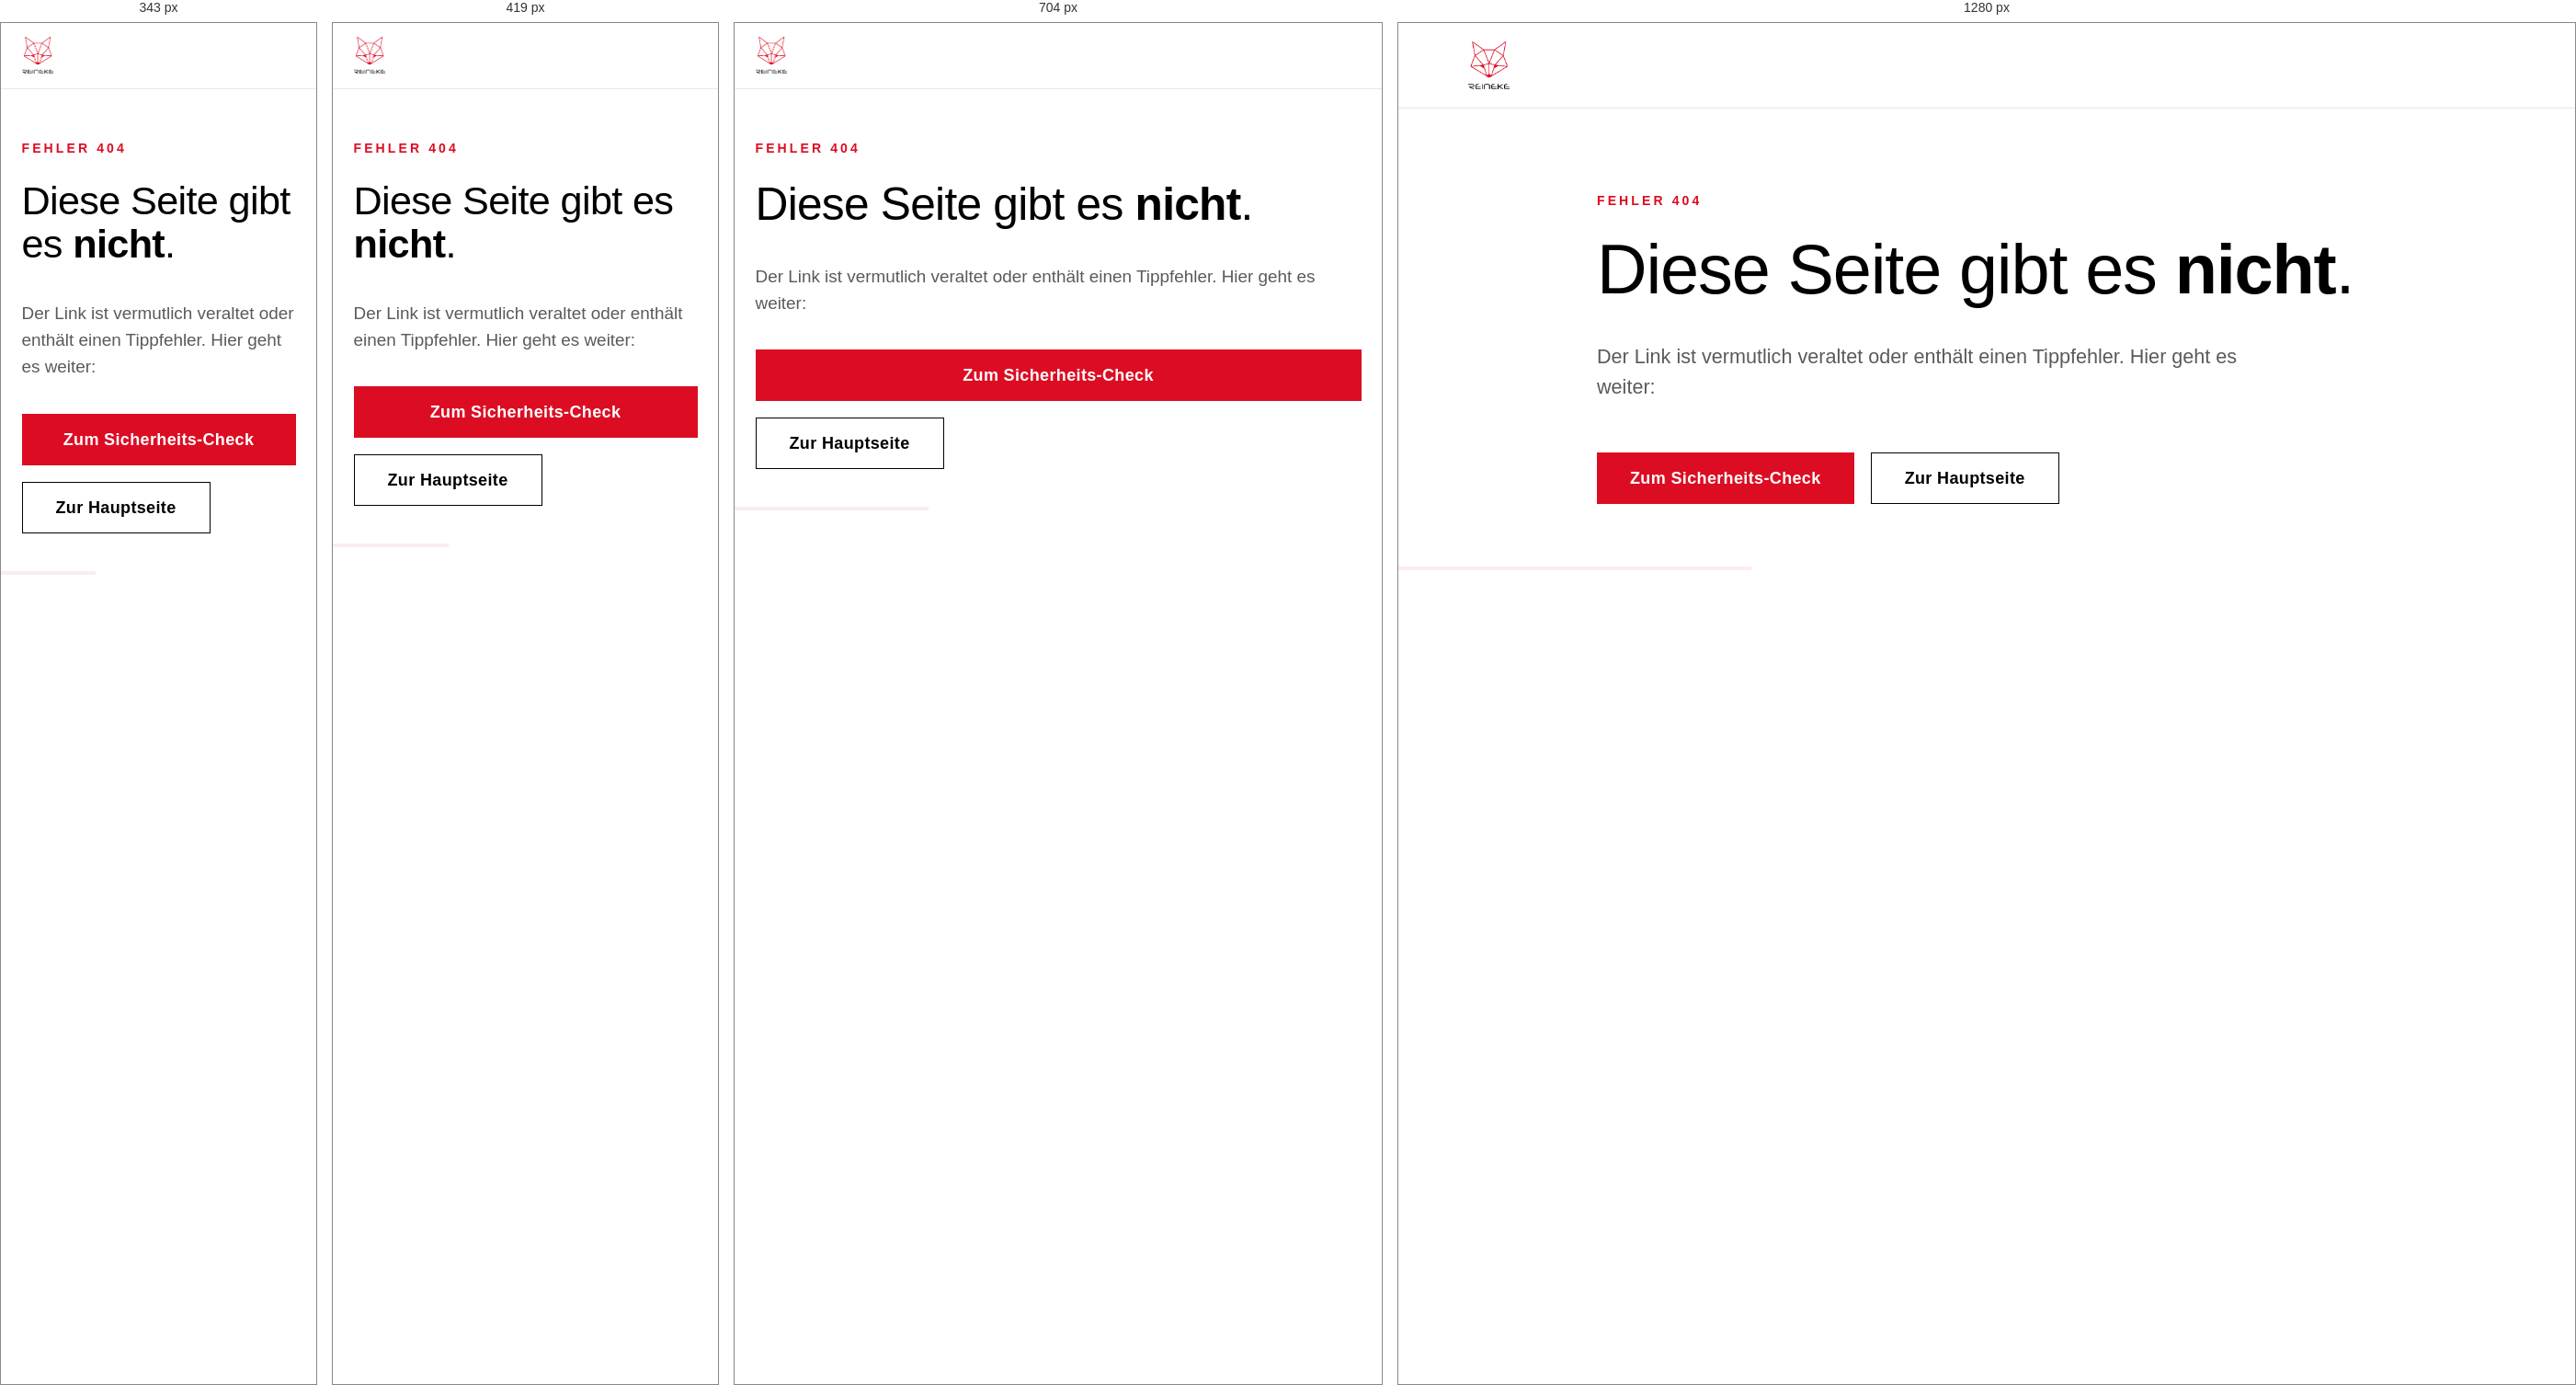
Rendered at 343 px, 419 px, 704 px and 1280 px, left to right.

<!-- file: 404.html -->
<!doctype html>
<html lang="de">
  <head>
    <meta charset="utf-8" />
    <meta name="viewport" content="width=device-width, initial-scale=1, viewport-fit=cover" />
    <meta name="theme-color" content="#dc0d23" />
    <meta name="robots" content="noindex, follow" />
    <title>Seite nicht gefunden · Reineke Technik</title>
    <link rel="stylesheet" href="/styles.css" />
    <link rel="icon" type="image/png" href="/assets/favicon.png" />
  </head>
  <body>
    <header class="site-header">
      <div class="container header-inner">
        <a class="brand" href="/" aria-label="Reineke Technik">
          <img src="/assets/reineke-logo.png" alt="Reineke Technik" class="brand-logo" />
        </a>
      </div>
    </header>
    <main>
      <div class="hero">
        <div class="container hero-inner">
          <p class="eyebrow">Fehler 404</p>
          <h1>Diese Seite gibt es <strong>nicht</strong>.</h1>
          <p class="lead">Der Link ist vermutlich veraltet oder enthält einen Tippfehler.
            Hier geht es weiter:</p>
          <div class="cta-row">
            <a href="/" class="btn btn-primary">Zum Sicherheits-Check</a>
            <a href="https://www.reineke-technik.de" class="btn btn-secondary" rel="noopener">Zur Hauptseite</a>
          </div>
        </div>
      </div>
    </main>
  </body>
</html>


/* @media block from styles.css */
@media (max-width: 600px) {
  /* stretch statt flex-start: Sonst nimmt der Kartenrumpf die Breite seines
     längsten Worts an (z. B. einer rua-Adresse) und die Karte schneidet ihn ab. */
  .observatory-layout { flex-direction: column; gap: 1.25rem; align-items: stretch; }
  .grade-badge { width: 100%; min-height: 90px; font-size: 3rem; }
}

/* @media block from styles.css */
@media (max-width: 640px) {
  .rt-consent { left: .75rem; right: .75rem; bottom: .75rem; max-width: none; }
}

/* @media block from styles.css */
@media (max-width: 860px) {
  /* Header: brand left + partner top-right on row 1, tabs centered on row 2.
     Explicit grid placement — auto-placement would otherwise push the partner
     logo below the full-width tab row. */
  .header-inner {
    grid-template-columns: auto auto;
    column-gap: 1rem;
    padding: 0 1.25rem;
  }
  .brand {
    grid-row: 1;
    grid-column: 1;
    justify-self: start;
    padding: 0.85rem 0;
  }
  .header-meta {
    grid-row: 1;
    grid-column: 2;
    justify-self: end;
    align-self: center;
  }
  .header-tabs {
    grid-row: 2;
    grid-column: 1 / -1;
    justify-self: stretch;
    justify-content: center;
    border-top: 1px solid var(--rt-border);
  }
  .tab { padding: 0.95rem 1.1rem; }
}

/* @media block from styles.css */
@media (max-width: 768px) {
  .container { padding: 0 1.25rem; }
  .brand-logo { height: 40px; }
  .partner-logo { width: 104px; height: auto; }
  .hero { padding: 3rem 0 2.5rem; }
  .lead { font-size: 1.05rem; margin-bottom: 2rem; }
  .input-group { flex-direction: column; border-width: 1px; }
  .input-group input { border-bottom: 1px solid var(--rt-border); padding: 0.95rem 1rem; }
  .btn-primary { width: 100%; padding: 1.05rem; }
  .results { padding: 3rem 0; }
  .card { padding: 1.5rem 1.4rem; }
  .card-primary { padding: 1.5rem 1.4rem; }
  .info { padding: 3.5rem 0; }
  .info > .container > h2 { margin-bottom: 2rem; }
  .info-grid { gap: 2rem; }
  .cta-section { padding: 3rem 0; }
  .cta-inner { flex-direction: column; align-items: flex-start; gap: 1.5rem; }
}

/* @media block from styles.css */
@media (max-width: 480px) {
  .results-header h2 { font-size: 1.4rem; }
  .card-primary h3, .card-header h3 { font-size: 1.3rem; }
  .tab { padding: 0.85rem 0.7rem; font-size: 0.82rem; }
}

/* @media block from styles.css */
@media (max-width: 768px) {
  /* Drei Knöpfe untereinander, gleich breit. Weniger Innenabstand, damit
     „Sicherheitsbericht anfordern“ ab 360 px in eine Zeile passt — sonst wäre
     der mittlere Knopf höher als die anderen. */
  .pt-hero-cta .btn { width: 100%; padding-inline: 1rem; }
}

/* @media block from styles.css */
@media (max-width: 359px) {
  .pt-hero-cta .btn { padding-inline: 0.5rem; letter-spacing: 0; }
}

/* @media block from styles.css */
@media (max-width: 860px) {
  .b-layout { grid-template-columns: minmax(0, 1fr); gap: 2.75rem; }
}

/* @media block from styles.css */
@media (max-width: 480px) {
  .b-domain { padding: 0.95rem 1.05rem 1rem; }
}

/* @media block from styles.css */
@media (max-width: 860px) {
  .pt-scoping { grid-template-columns: minmax(0, 1fr); }
  .pt-form-grid { grid-template-columns: 1fr; }
}

/* @media block from styles.css */
@media (max-width: 860px) { .pt-two-col { grid-template-columns: 1fr; gap: 1.6rem; } }

/* @media block from styles.css */
@media (max-width: 344px) {
  /* Unter 300 px Platz rendern bericht.js und pentest.js das kompakte Widget
     (150 × 140) — Platz dafür vorab freihalten, sonst springt die Seite. */
  .pt-turnstile { min-height: 140px; }
}

/* @media block from styles.css */
@media (max-width: 860px) {
  .brand:has(.brand-lockup) {
    grid-column: 1 / -1;
    width: 100%;
  }
  .brand:has(.brand-lockup) .brand-logo { display: none; }
  .brand-lockup {
    display: flex;
    align-items: center;
    width: 100%;
  }
  .brand-fox { height: 36px; width: auto; display: block; flex: 0 0 auto; }
  .brand-word { flex: 1 1 auto; min-width: 0; height: auto; display: block; margin-left: 22px; }

  /* Vier Reiter in einer Zeile, mit Reserve statt auf Kante */
  .header-tabs { justify-content: space-between; }
  .tab { white-space: nowrap; padding: 0.85rem 0.45rem; font-size: 0.7rem; letter-spacing: 0.02em; }

  /* Der Schriftzug ist ein Bild: Mit Spalten "auto" zwänge seine Eigenbreite die
     Kopfzeile bei 320 px über den Rand. */
  .header-inner:has(.brand-lockup) { grid-template-columns: minmax(0, 1fr) auto; }
}

/* @media block from styles.css */
@media (max-width: 359px) {
  /* 320 px (iPhone SE der 1. Generation, iPhone mit Anzeigezoom): Die vier Reiter
     brauchten 300 px, Platz sind 275. */
  .header-inner:has(.brand-lockup) .tab { padding-left: 0.25rem; padding-right: 0.25rem; letter-spacing: 0; }
}

/* @media block from styles.css */
@media (max-width: 768px) {
  /* Lange Beschriftungen dürfen umbrechen — sonst spannt der Knopf die Zeile
     breiter als den Bildschirm und die Seite lässt sich seitlich verschieben. */
  .btn { white-space: normal; text-align: center; }
}